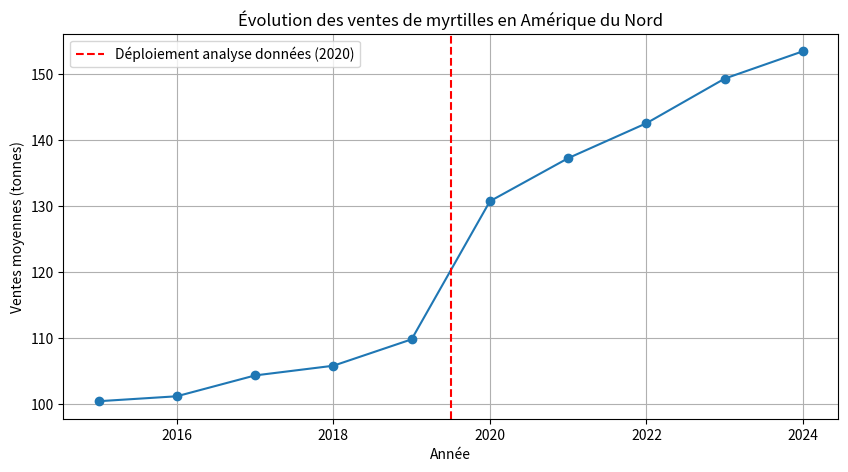

Python code for this plot:
import pandas as pd
import numpy as np
import matplotlib.pyplot as plt

# 1. Génération des données simulées (2015-2024)
np.random.seed(42)
years = np.arange(2015, 2025)
months = np.arange(1, 13)

data = []
for year in years:
    for month in months:
        # Saisonnalité : pic en juillet-août
        seasonal = 1 + 0.5 * np.sin((month - 6) * np.pi / 6)
        # Tendance : croissance annuelle d'environ 6% à partir de 2020 (mise en place analyse)
        if year < 2020:
            trend = 1 + 0.02 * (year - 2015)   # croissance lente avant analyse
        else:
            trend = 1 + 0.06 * (year - 2015)   # accélération après analyse
        sales = 100 * seasonal * trend + np.random.normal(0, 5)
        price = 4.5 - 0.2 * (year - 2015) + np.random.normal(0, 0.3)
        demand = 80 * seasonal * trend + np.random.normal(0, 8)
        data.append([year, month, sales, price, demand])

df = pd.DataFrame(data, columns=['Year', 'Month', 'Sales_tons', 'Price_dollar_per_kg', 'Demand_units'])

# 2. Ajout de colonnes temporelles
df['Date'] = pd.to_datetime(df[['Year', 'Month']].assign(day=1))
df.set_index('Date', inplace=True)

print("=== Aperçu des données ===")
print(df.head())

# 3. Analyse de tendance : ventes annuelles moyennes
annual_sales = df.groupby('Year')['Sales_tons'].mean().reset_index()
print("\n=== Ventes annuelles moyennes (tonnes) ===")
print(annual_sales)

# 4. Mise en évidence de l'impact de l'analyse de données (rupture en 2020)
annual_sales['Growth'] = annual_sales['Sales_tons'].pct_change() * 100
print("\n=== Croissance annuelle (%) ===")
print(annual_sales)

# 5. Visualisation : avant / après 2020
plt.figure(figsize=(10,5))
plt.plot(annual_sales['Year'], annual_sales['Sales_tons'], marker='o', linestyle='-')
plt.axvline(x=2019.5, color='red', linestyle='--', label='Déploiement analyse données (2020)')
plt.title('Évolution des ventes de myrtilles en Amérique du Nord')
plt.xlabel('Année')
plt.ylabel('Ventes moyennes (tonnes)')
plt.legend()
plt.grid(True)
plt.show()

# 6. Comparaison des périodes avant et après 2020
before = df[df['Year'] < 2020]['Sales_tons'].mean()
after = df[df['Year'] >= 2020]['Sales_tons'].mean()
print(f"\nVentes moyennes avant 2020 : {before:.1f} tonnes")
print(f"Ventes moyennes à partir de 2020 : {after:.1f} tonnes")
print(f"Augmentation : {((after - before)/before)*100:.1f}%")

# 7. Analyse de la relation prix / demande
correlation = df['Price_dollar_per_kg'].corr(df['Demand_units'])
print(f"\nCorrélation entre prix et demande : {correlation:.2f} (négative = logique économique)")

# 8. Simulation de décision : recommander une promotion
# Groupement par mois pour identifier la période de faible demande
monthly_demand = df.groupby('Month')['Demand_units'].mean()
low_demand_month = monthly_demand.idxmin()
print(f"\nMois avec la plus faible demande : {low_demand_month} → recommander une promotion")

# 9. Export du rapport synthétique
summary = pd.DataFrame({
    'Indicateur': ['Ventes moyennes avant 2020', 'Ventes moyennes après 2020', 'Croissance post-analyse', 'Mois promo recommandé'],
    'Valeur': [f"{before:.1f} t", f"{after:.1f} t", f"{((after-before)/before)*100:.1f}%", low_demand_month]
})
print("\n=== RAPPORT D'ANALYDE DONNÉES ===")
print(summary.to_string(index=False))

# Sauvegarde en CSV
df.to_csv('blueberry_analysis.csv')
print("\nFichier 'blueberry_analysis.csv' créé.")
